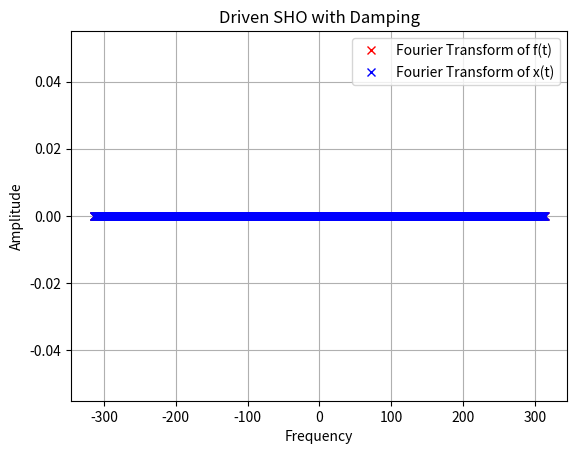
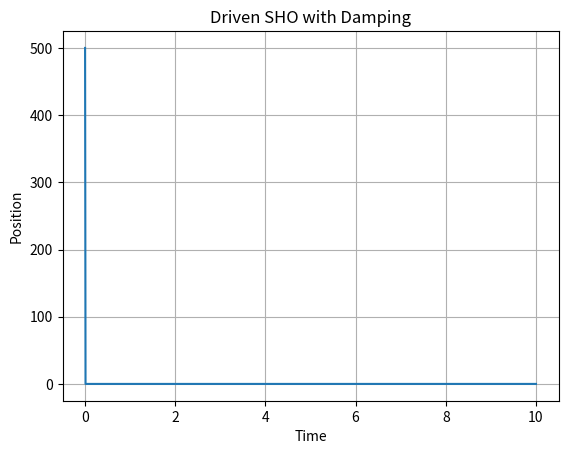

The matplotlib source for these figures, in order:
# Use Fourier Transforms to have some initial conditions and then evolve the system in time.
import numpy as np
import matplotlib.pyplot as plt

# Parameters
omega_0 = 15    # Natural frequency of the oscillator without damping
gamma = 0.5 # Damping coefficient
x_0 = 0.5   # Initial position of the oscillator
m = 1   # Mass of the oscillator

# Define time
T = 10
N = 1000 # Number of discretization points
dt = T/N
t = np.linspace(0,T,N)

# Define the driving force
def f(t):
    return np.zeros(len(t))

# Make sure to satify the x_0 and v_0 initial conditions
# Take the Fourier transform of f(t)
F = np.fft.fft(f(t))

# Define omega
omega = 2*np.pi * np.fft.fftfreq(N, d=dt)
omega = np.fft.fftshift(omega)

# Solve for X
X = F/(m*(omega_0**2 - np.power(omega, 2) + 2*1j*gamma*omega))

# Plot the Fourier transform of f(t) and X
plt.figure()
plt.plot(omega,abs(F), 'rx', label='Fourier Transform of f(t)')
plt.plot(omega,abs(X), 'bx', label='Fourier Transform of x(t)')
plt.xlabel('Frequency')
plt.ylabel('Amplitude')
plt.title('Driven SHO with Damping')
plt.legend(loc=1)
plt.grid()
plt.show()

# Take the inverse Fourier transform of X
x = np.fft.ifft(X) * len(X)

# Set the initial conditions where t = 0
x[0] = x_0

# Take the Fourier transform of x(t)
X = np.fft.fft(x)
x = np.fft.ifft(X) * len(X)

# Plot the position of the oscillator
plt.figure()
plt.plot(t,x.real)
plt.xlabel('Time')
plt.ylabel('Position')
plt.title('Driven SHO with Damping')
plt.grid()
plt.show()